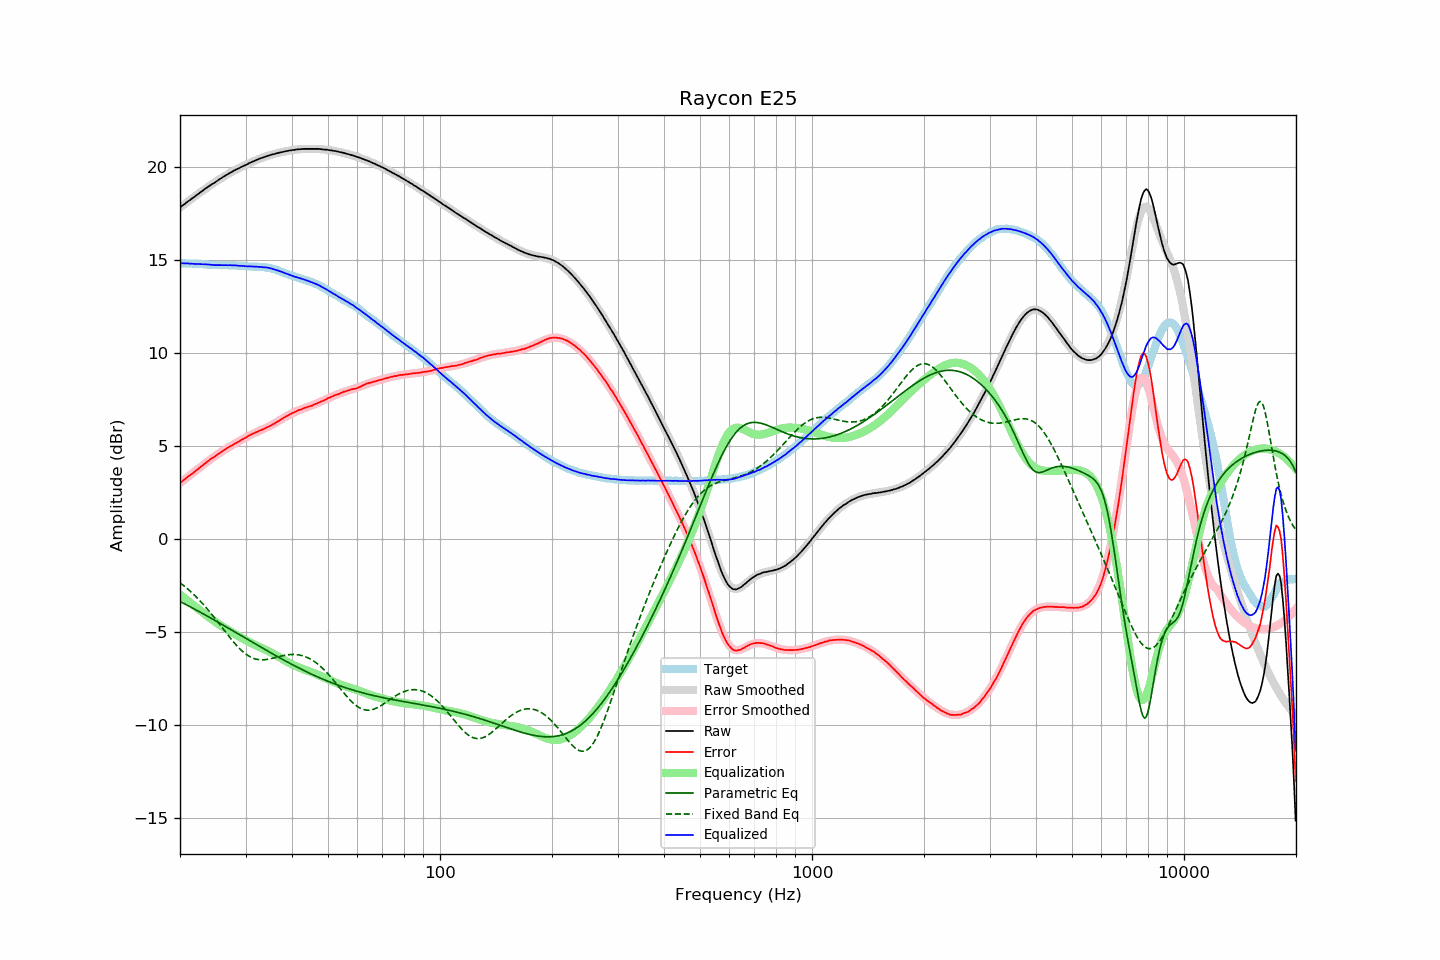

Data behind this chart, as committed beside it:
frequency, raw, error, smoothed, error_smoothed, equalization, parametric_eq, fixed_band_eq, equalized_raw, equalized_smoothed, target
20.00, 17.83, 3.00, 17.83, 3.00, -3.00, -3.37, -2.36, 14.83, 14.83, 14.83
20.20, 17.90, 3.07, 17.90, 3.07, -3.07, -3.42, -2.43, 14.83, 14.83, 14.83
20.40, 17.97, 3.14, 17.97, 3.14, -3.14, -3.46, -2.50, 14.84, 14.83, 14.83
20.61, 18.03, 3.20, 18.03, 3.21, -3.21, -3.51, -2.57, 14.83, 14.83, 14.83
20.81, 18.10, 3.28, 18.10, 3.28, -3.28, -3.55, -2.64, 14.83, 14.82, 14.82
21.02, 18.17, 3.36, 18.17, 3.34, -3.34, -3.60, -2.71, 14.83, 14.82, 14.82
21.23, 18.22, 3.41, 18.23, 3.41, -3.41, -3.64, -2.79, 14.81, 14.82, 14.82
21.44, 18.29, 3.47, 18.30, 3.48, -3.48, -3.69, -2.87, 14.81, 14.82, 14.83
21.66, 18.35, 3.54, 18.36, 3.55, -3.55, -3.73, -2.95, 14.80, 14.81, 14.82
21.87, 18.41, 3.60, 18.42, 3.62, -3.62, -3.78, -3.03, 14.80, 14.81, 14.81
22.09, 18.48, 3.68, 18.49, 3.68, -3.68, -3.83, -3.12, 14.80, 14.80, 14.80
22.31, 18.54, 3.74, 18.55, 3.75, -3.75, -3.87, -3.20, 14.79, 14.80, 14.80
22.54, 18.61, 3.82, 18.61, 3.82, -3.82, -3.92, -3.29, 14.79, 14.79, 14.79
22.76, 18.67, 3.88, 18.67, 3.88, -3.88, -3.97, -3.39, 14.79, 14.79, 14.79
22.99, 18.73, 3.94, 18.74, 3.95, -3.95, -4.01, -3.48, 14.78, 14.78, 14.79
23.22, 18.80, 4.03, 18.80, 4.02, -4.02, -4.06, -3.58, 14.79, 14.78, 14.78
23.45, 18.86, 4.09, 18.86, 4.08, -4.08, -4.11, -3.67, 14.78, 14.77, 14.78
23.69, 18.92, 4.16, 18.92, 4.15, -4.15, -4.16, -3.78, 14.77, 14.77, 14.76
23.92, 18.98, 4.23, 18.98, 4.22, -4.22, -4.21, -3.88, 14.77, 14.76, 14.75
24.16, 19.04, 4.29, 19.04, 4.28, -4.28, -4.26, -3.98, 14.76, 14.76, 14.75
24.40, 19.09, 4.34, 19.10, 4.34, -4.34, -4.30, -4.09, 14.75, 14.75, 14.75
24.65, 19.14, 4.39, 19.15, 4.41, -4.41, -4.35, -4.20, 14.74, 14.75, 14.75
24.89, 19.20, 4.46, 19.21, 4.47, -4.47, -4.40, -4.31, 14.74, 14.74, 14.75
25.14, 19.26, 4.52, 19.27, 4.53, -4.53, -4.45, -4.42, 14.74, 14.74, 14.75
25.39, 19.32, 4.59, 19.32, 4.58, -4.58, -4.50, -4.53, 14.74, 14.74, 14.73
25.65, 19.38, 4.65, 19.38, 4.64, -4.64, -4.55, -4.64, 14.74, 14.74, 14.73
25.91, 19.43, 4.70, 19.43, 4.70, -4.70, -4.60, -4.75, 14.73, 14.74, 14.73
26.16, 19.49, 4.76, 19.49, 4.75, -4.75, -4.65, -4.86, 14.74, 14.73, 14.74
26.43, 19.54, 4.81, 19.54, 4.81, -4.81, -4.70, -4.98, 14.74, 14.73, 14.74
26.69, 19.59, 4.86, 19.59, 4.86, -4.86, -4.75, -5.09, 14.73, 14.73, 14.73
26.96, 19.64, 4.91, 19.64, 4.91, -4.91, -4.80, -5.20, 14.73, 14.73, 14.73
27.23, 19.70, 4.97, 19.70, 4.97, -4.97, -4.85, -5.31, 14.74, 14.73, 14.73
27.50, 19.74, 5.02, 19.74, 5.02, -5.02, -4.90, -5.42, 14.73, 14.73, 14.73
27.77, 19.79, 5.06, 19.79, 5.07, -5.07, -4.95, -5.52, 14.73, 14.72, 14.73
28.05, 19.84, 5.12, 19.84, 5.12, -5.12, -5.00, -5.62, 14.73, 14.72, 14.72
28.33, 19.88, 5.16, 19.88, 5.17, -5.17, -5.05, -5.72, 14.72, 14.72, 14.72
28.62, 19.92, 5.22, 19.93, 5.22, -5.22, -5.10, -5.81, 14.71, 14.71, 14.71
28.90, 19.96, 5.25, 19.97, 5.27, -5.27, -5.16, -5.90, 14.70, 14.70, 14.71
29.19, 20.01, 5.31, 20.01, 5.32, -5.32, -5.21, -5.99, 14.70, 14.70, 14.70
29.48, 20.05, 5.37, 20.05, 5.36, -5.36, -5.26, -6.07, 14.69, 14.69, 14.69
29.78, 20.09, 5.41, 20.10, 5.41, -5.41, -5.31, -6.14, 14.68, 14.68, 14.68
30.08, 20.13, 5.45, 20.14, 5.46, -5.46, -5.36, -6.21, 14.67, 14.68, 14.68
30.38, 20.17, 5.51, 20.18, 5.51, -5.51, -5.41, -6.27, 14.67, 14.67, 14.67
30.68, 20.22, 5.56, 20.22, 5.55, -5.55, -5.46, -6.32, 14.67, 14.67, 14.66
30.99, 20.26, 5.60, 20.26, 5.60, -5.60, -5.51, -6.37, 14.67, 14.66, 14.66
31.30, 20.30, 5.65, 20.30, 5.64, -5.64, -5.56, -6.41, 14.66, 14.66, 14.65
31.61, 20.33, 5.68, 20.34, 5.68, -5.68, -5.61, -6.44, 14.65, 14.65, 14.65
31.93, 20.37, 5.73, 20.37, 5.72, -5.72, -5.66, -6.47, 14.65, 14.65, 14.65
32.24, 20.41, 5.76, 20.41, 5.76, -5.76, -5.71, -6.49, 14.65, 14.65, 14.65
32.57, 20.44, 5.81, 20.44, 5.80, -5.80, -5.76, -6.50, 14.64, 14.64, 14.64
32.89, 20.48, 5.84, 20.48, 5.84, -5.84, -5.81, -6.51, 14.64, 14.64, 14.64
33.22, 20.51, 5.88, 20.51, 5.88, -5.88, -5.86, -6.51, 14.63, 14.63, 14.64
33.55, 20.53, 5.90, 20.54, 5.92, -5.92, -5.91, -6.51, 14.61, 14.62, 14.63
33.89, 20.57, 5.96, 20.57, 5.96, -5.96, -5.96, -6.50, 14.61, 14.61, 14.62
34.23, 20.60, 6.00, 20.60, 6.00, -6.00, -6.01, -6.49, 14.60, 14.60, 14.60
34.57, 20.63, 6.04, 20.63, 6.04, -6.04, -6.06, -6.48, 14.59, 14.59, 14.59
34.92, 20.65, 6.08, 20.65, 6.09, -6.09, -6.11, -6.46, 14.57, 14.57, 14.57
35.27, 20.68, 6.12, 20.68, 6.13, -6.13, -6.16, -6.44, 14.55, 14.55, 14.56
35.62, 20.70, 6.18, 20.71, 6.18, -6.18, -6.21, -6.42, 14.52, 14.53, 14.52
35.97, 20.72, 6.22, 20.73, 6.23, -6.23, -6.26, -6.40, 14.50, 14.50, 14.51
... 635 more rows
